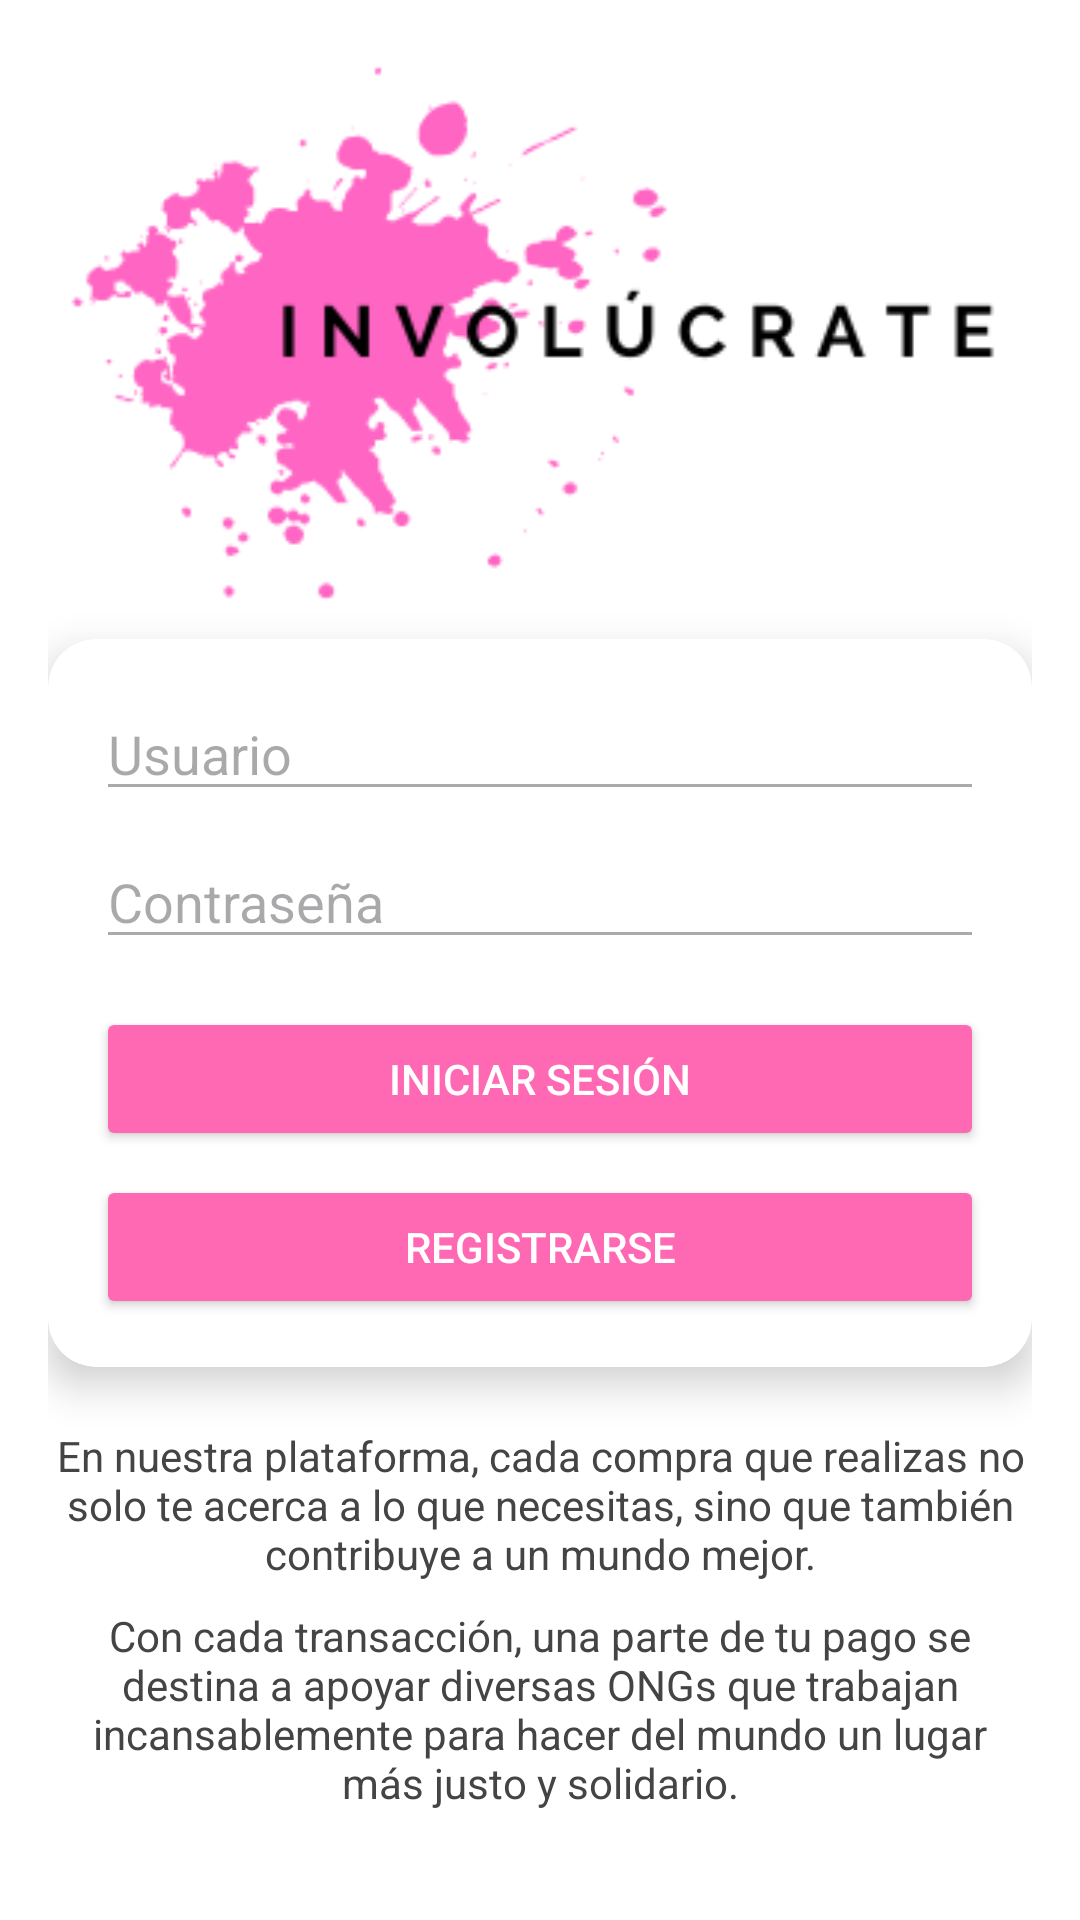

The Android layout XML behind this screen, and the referenced resources:
<!-- AndroidManifest.xml: application theme Theme.Involucrate -->
<!-- res/layout/fragment_login.xml -->
<?xml version="1.0" encoding="utf-8"?>
<androidx.constraintlayout.widget.ConstraintLayout
    xmlns:android="http://schemas.android.com/apk/res/android"
    xmlns:app="http://schemas.android.com/apk/res-auto"
    xmlns:tools="http://schemas.android.com/tools"
    android:layout_width="match_parent"
    android:layout_height="match_parent"
    android:padding="16dp"
    android:background="@android:color/white">

    <ImageView
        android:id="@+id/imageIntro"
        android:layout_width="wrap_content"
        android:layout_height="wrap_content"
        android:src="@drawable/intro"
        app:layout_constraintTop_toTopOf="parent"
        app:layout_constraintBottom_toTopOf="@id/cardLogin"
        app:layout_constraintStart_toStartOf="parent"
        app:layout_constraintEnd_toEndOf="parent"
        android:layout_marginBottom="8dp"
        tools:ignore="ContentDescription" />

    <androidx.cardview.widget.CardView
        android:id="@+id/cardLogin"
        android:layout_width="0dp"
        android:layout_height="wrap_content"
        android:layout_marginTop="8dp"
        app:cardElevation="8dp"
        app:cardCornerRadius="16dp"
        app:layout_constraintTop_toBottomOf="@id/imageIntro"
        app:layout_constraintStart_toStartOf="parent"
        app:layout_constraintEnd_toEndOf="parent">

        <LinearLayout
            android:layout_width="match_parent"
            android:layout_height="wrap_content"
            android:orientation="vertical"
            android:padding="16dp">

            <EditText
                android:id="@+id/editTextUsuario"
                android:layout_width="match_parent"
                android:layout_height="wrap_content"
                android:hint="@string/usuario"
                android:inputType="textEmailAddress"
                android:backgroundTint="@android:color/darker_gray"
                tools:ignore="Autofill" />

            <EditText
                android:id="@+id/editTextContrasena"
                android:layout_width="match_parent"
                android:layout_height="wrap_content"
                android:hint="@string/contrasenia"
                android:inputType="textPassword"
                android:layout_marginTop="8dp"
                android:backgroundTint="@android:color/darker_gray"
                tools:ignore="Autofill" />

            <Button
                android:id="@+id/btnEntrar"
                android:layout_width="match_parent"
                android:layout_height="wrap_content"
                android:layout_marginTop="16dp"
                android:text="@string/iniciar_sesion"
                android:backgroundTint="#FF69B4"
                android:textColor="@android:color/white" />

            <Button
                android:id="@+id/btnRegistrarse"
                android:layout_width="match_parent"
                android:layout_height="wrap_content"
                android:layout_marginTop="8dp"
                android:text="@string/registrarse"
                android:backgroundTint="#FF69B4"
                android:textColor="@android:color/white" />
        </LinearLayout>
    </androidx.cardview.widget.CardView>

    <TextView
        android:id="@+id/textInfo"
        android:layout_width="0dp"
        android:layout_height="wrap_content"
        android:text="@string/texto_login1"
        android:textAlignment="center"
        android:textSize="14sp"
        android:textColor="#444"
        android:layout_marginTop="20dp"
        app:layout_constraintTop_toBottomOf="@id/cardLogin"
        app:layout_constraintStart_toStartOf="parent"
        app:layout_constraintEnd_toEndOf="parent"/>

    <TextView
        android:id="@+id/textInfo2"
        android:layout_width="0dp"
        android:layout_height="wrap_content"
        android:text="@string/texto_login2"
        android:textAlignment="center"
        android:textSize="14sp"
        android:textColor="#444"
        android:layout_marginTop="80dp"
        app:layout_constraintTop_toBottomOf="@id/cardLogin"
        app:layout_constraintStart_toStartOf="parent"
        app:layout_constraintEnd_toEndOf="parent"/>

    <ImageView
        android:id="@+id/imgManchaIzq"
        android:layout_width="48dp"
        android:layout_height="48dp"
        android:src="@drawable/mancha"
        app:layout_constraintBottom_toBottomOf="parent"
        app:layout_constraintStart_toStartOf="parent"
        android:layout_marginBottom="16dp"
        android:layout_marginStart="16dp"
        tools:ignore="ContentDescription" />

    <ImageView
        android:id="@+id/imgManchaDer"
        android:layout_width="48dp"
        android:layout_height="48dp"
        android:src="@drawable/mancha"
        app:layout_constraintBottom_toBottomOf="parent"
        app:layout_constraintEnd_toEndOf="parent"
        android:layout_marginBottom="16dp"
        android:layout_marginEnd="16dp"
        tools:ignore="ContentDescription" />
</androidx.constraintlayout.widget.ConstraintLayout>
<!-- resources referenced by this layout -->
<resources>
  <!-- drawable intro: png bitmap (drawable, 10732 bytes) -->
  <string name="contrasenia">Contraseña</string>
  <string name="iniciar_sesion">INICIAR SESIÓN</string>
  <string name="registrarse">REGISTRARSE</string>
  <string name="texto_login1">En nuestra plataforma, cada compra que realizas no solo te acerca a lo que necesitas, sino que también contribuye a un mundo mejor.</string>
  <string name="texto_login2">Con cada transacción, una parte de tu pago se destina a apoyar diversas ONGs que trabajan incansablemente para hacer del mundo un lugar más justo y solidario.</string>
  <string name="usuario">Usuario</string>
  <style name="Theme.Involucrate" parent="Base.Theme.Involucrate" />
  <style name="Base.Theme.Involucrate" parent="Theme.Material3.DayNight.NoActionBar">
          
          
      </style>
</resources>
